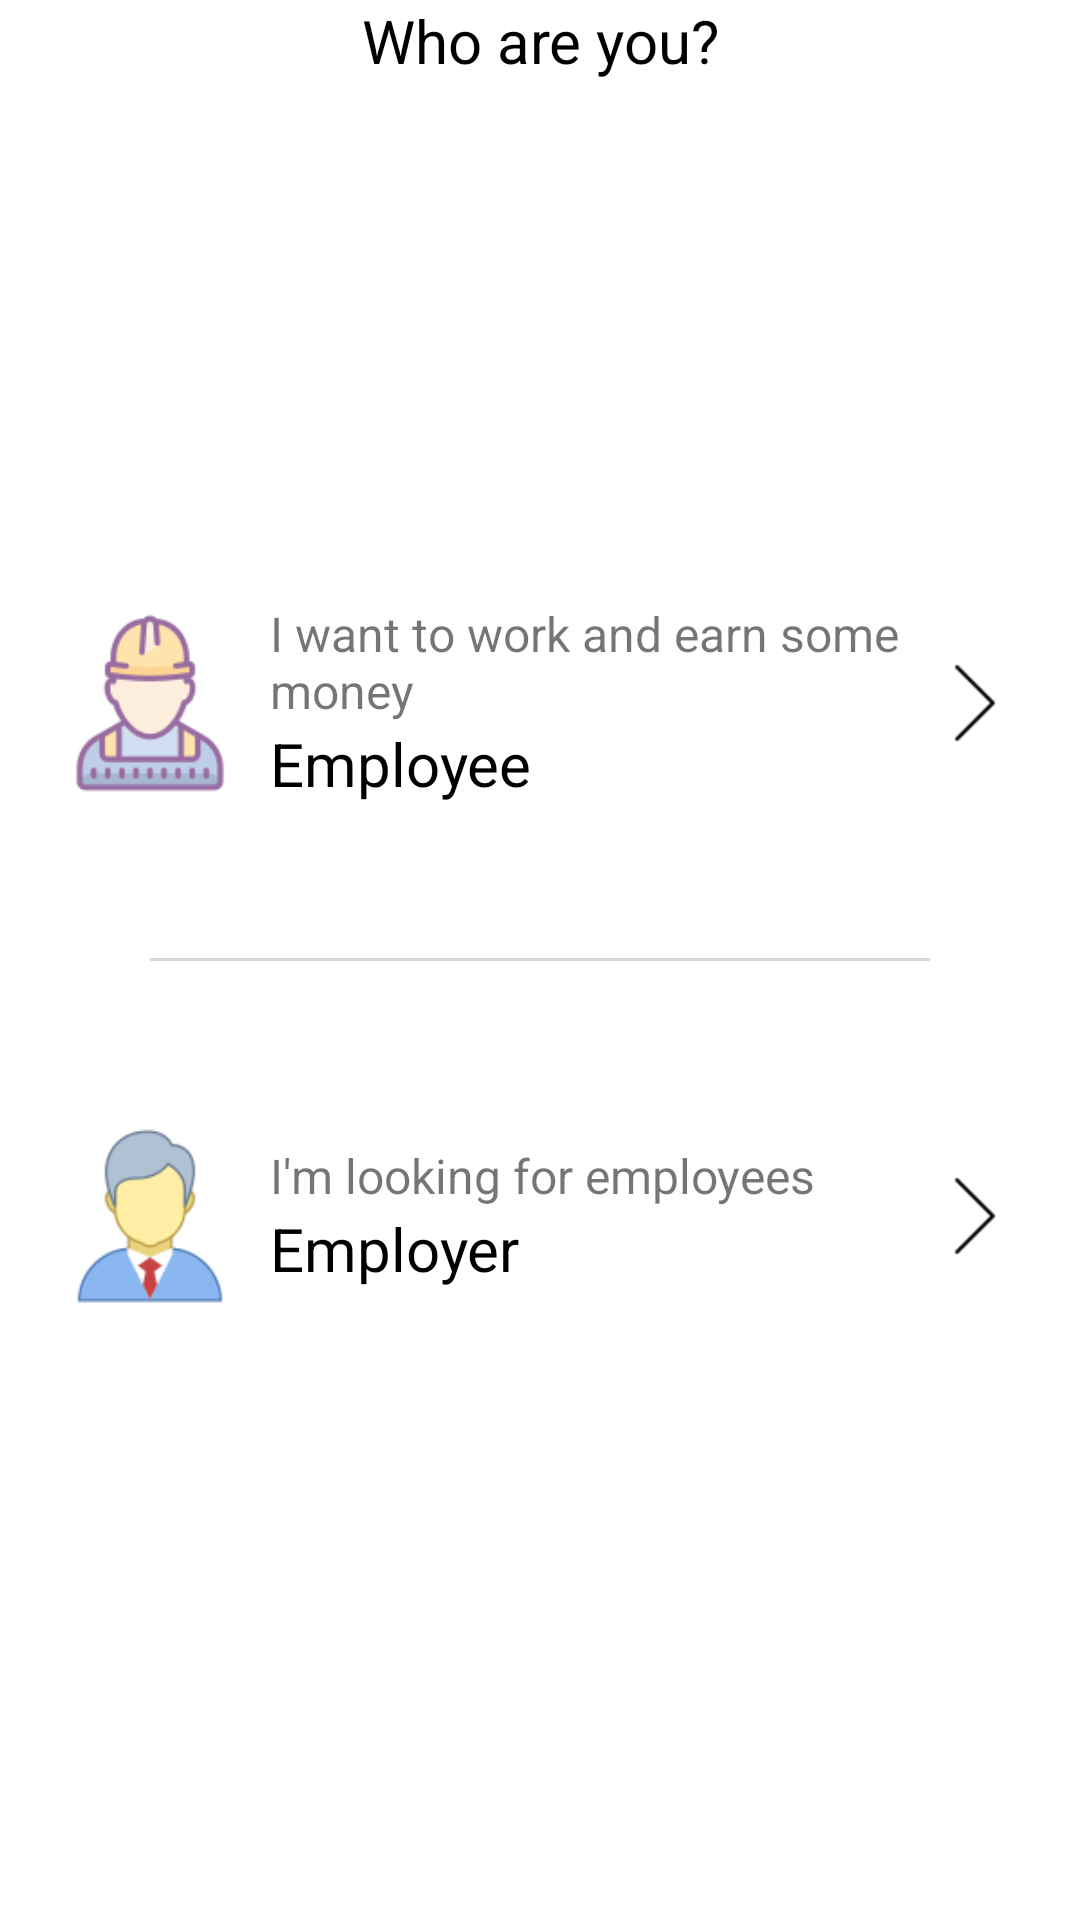

The Android layout XML behind this screen, and the referenced resources:
<!-- AndroidManifest.xml: application theme Theme.Application22024 -->
<!-- res/layout/first_activity.xml -->
<RelativeLayout xmlns:android="http://schemas.android.com/apk/res/android"
    android:layout_width="match_parent"
    android:layout_height="match_parent">
    <TextView
        android:id="@+id/textview"
        android:layout_width="match_parent"
        android:layout_height="wrap_content"
        android:gravity="center_horizontal"
        android:text="Who are you?"
        android:textSize="20sp"
        android:textColor="@color/black">
    </TextView>
    <LinearLayout
        android:layout_width="match_parent"
        android:layout_height="match_parent"
        android:orientation="vertical"
        android:paddingHorizontal="20dp"
        android:gravity="center">
        <LinearLayout
            android:id="@+id/employee"
            android:layout_width="match_parent"
            android:layout_height="90dp"
            android:background="?attr/selectableItemBackground"
            android:clickable="true"
            android:focusable="true"
            android:orientation="horizontal"
            android:gravity="center_vertical">
            <ImageView
                android:layout_width="60dp"
                android:layout_height="60dp"
                android:layout_gravity="center_vertical"
                android:layout_marginRight="10dp"
                android:src="@drawable/ic_worker"/>
            <LinearLayout
                android:layout_width="0dp"
                android:layout_height="match_parent"
                android:layout_weight="1"
                android:orientation="vertical"
                android:gravity="center_vertical">
                <TextView
                    android:layout_width="wrap_content"
                    android:layout_height="wrap_content"
                    android:text="I want to work and earn some money"
                    android:textSize="16sp"/>
                <TextView
                    android:layout_width="wrap_content"
                    android:layout_height="wrap_content"
                    android:layout_alignParentBottom="true"
                    android:text="Employee"
                    android:textSize="20sp"
                    android:textColor="@color/black"/>
            </LinearLayout>
            <ImageView
                android:layout_width="30dp"
                android:layout_height="30dp"
                android:layout_gravity="center_vertical"
                android:src="@drawable/ic_next"/>

        </LinearLayout>
        <LinearLayout
            android:layout_width="match_parent"
            android:layout_height="1dp"
            android:layout_marginHorizontal="30dp"
            android:layout_marginVertical="40dp"
            android:background="#50808080">
        </LinearLayout>
        <LinearLayout
            android:id="@+id/employer"
            android:layout_width="match_parent"
            android:layout_height="90dp"
            android:background="?attr/selectableItemBackground"
            android:clickable="true"
            android:focusable="true"
            android:orientation="horizontal">
            <ImageView
                android:layout_width="60dp"
                android:layout_height="60dp"
                android:layout_marginRight="10dp"
                android:layout_gravity="center_vertical"
                android:src="@drawable/ic_boss"/>
            <LinearLayout
                android:layout_width="0dp"
                android:layout_height="match_parent"
                android:layout_weight="1"
                android:orientation="vertical"
                android:gravity="center_vertical">
                <TextView
                    android:layout_width="wrap_content"
                    android:layout_height="wrap_content"
                    android:text="I'm looking for employees"
                    android:textSize="16sp"/>
                <TextView
                    android:layout_width="wrap_content"
                    android:layout_height="wrap_content"
                    android:layout_alignParentBottom="true"
                    android:text="Employer"
                    android:textSize="20sp"
                    android:textColor="@color/black"/>
            </LinearLayout>
            <ImageView
                android:layout_width="30dp"
                android:layout_height="30dp"
                android:layout_gravity="center_vertical"
                android:src="@drawable/ic_next"/>

        </LinearLayout>
    </LinearLayout>

</RelativeLayout>
<!-- resources referenced by this layout -->
<resources>
  <color name="black">#FF000000</color>
  <!-- drawable ic_boss: png bitmap (drawable, 4170 bytes) -->
  <!-- drawable ic_next: png bitmap (drawable, 253 bytes) -->
  <!-- drawable ic_worker: png bitmap (drawable, 4336 bytes) -->
  <style name="Theme.Application22024" parent="Theme.MaterialComponents.DayNight.DarkActionBar">
          <item name="windowActionBar">false</item>
          <item name="windowNoTitle">true</item>
          
          <item name="android:windowLightStatusBar">false</item>
          
          <item name="colorPrimary">#C8A8E9</item>
          <item name="colorPrimaryVariant">@color/purple_700</item>
          <item name="colorOnPrimary">@color/white</item>
          
          <item name="colorSecondary">@color/teal_200</item>
          <item name="colorSecondaryVariant">@color/teal_700</item>
          <item name="colorOnSecondary">@color/black</item>
          
          <item name="android:statusBarColor">#808080</item>
          
      </style>
  <color name="purple_700">#FF3700B3</color>
  <color name="white">#FFFFFFFF</color>
  <color name="teal_200">#FF03DAC5</color>
  <color name="teal_700">#FF018786</color>
</resources>
